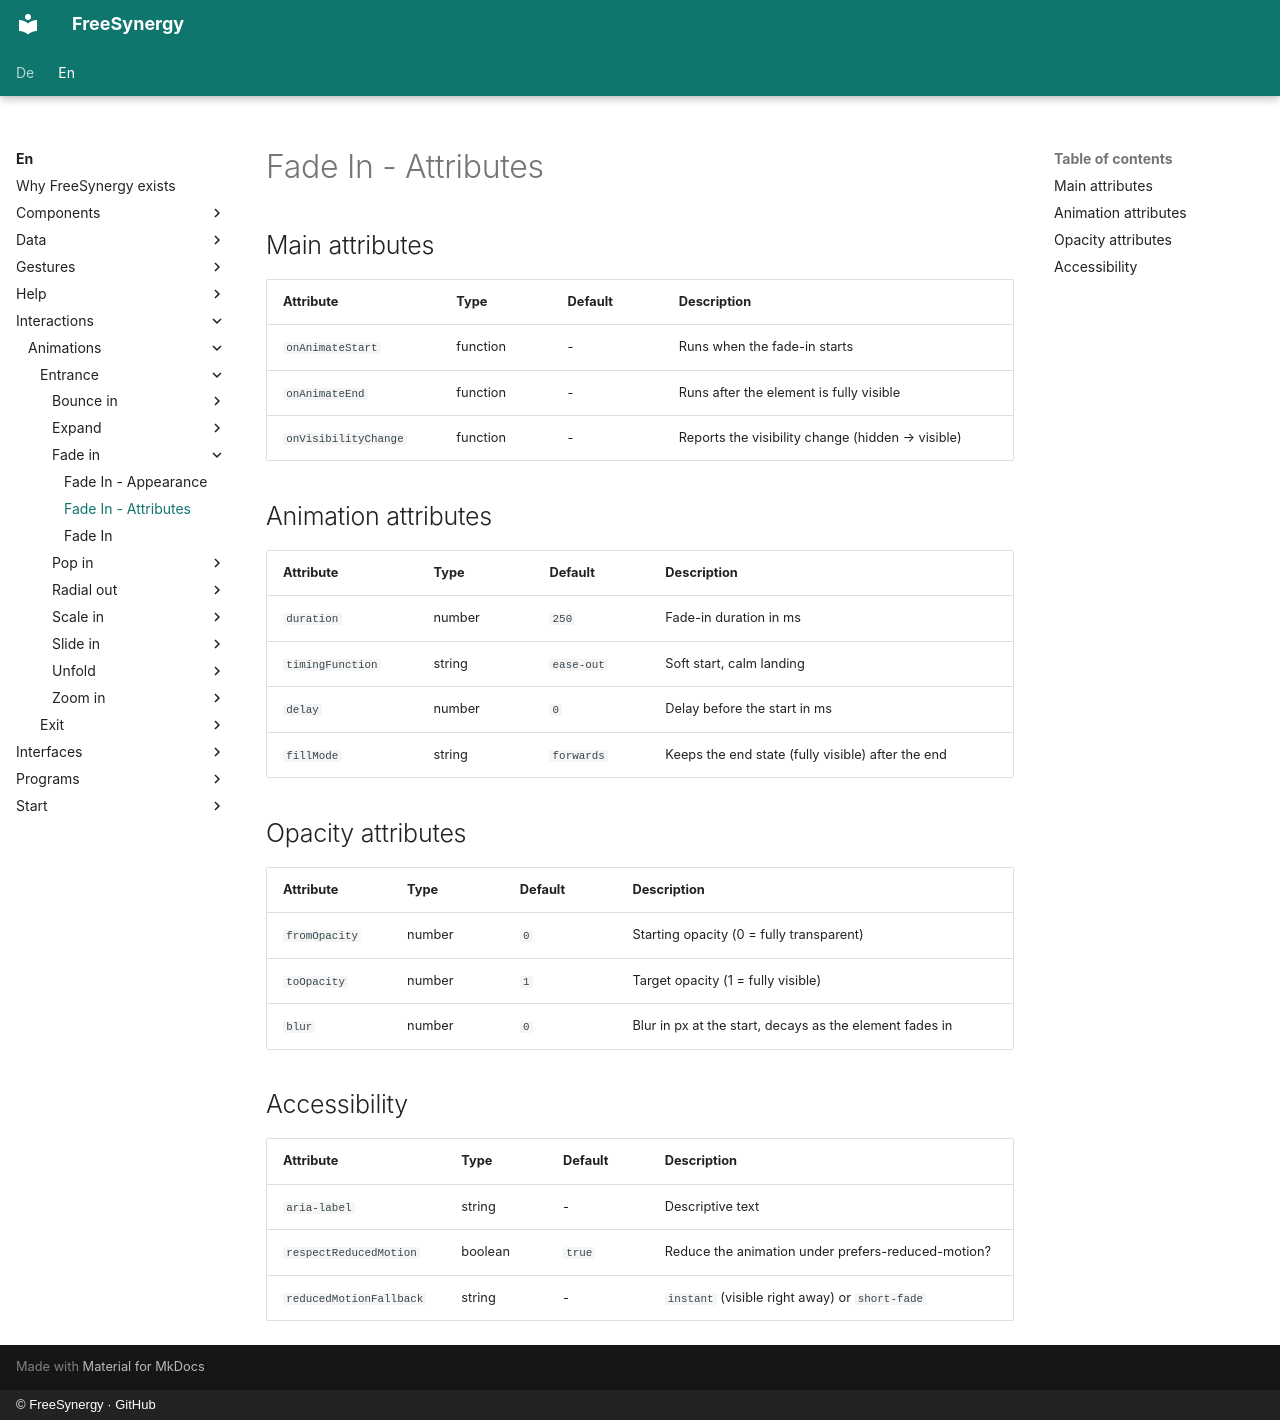

repository: FreeSynergy/fs-documentation · page: en/interactions/animations/entrance/fade-in/attributes/index.html · generator: mkdocs · copyright: © FreeSynergy · GitHub

# Fade In - Attributes

## Main attributes

| Attribute | Type | Default | Description |
|-----------|------|---------|-------------|
| `onAnimateStart` | function | - | Runs when the fade-in starts |
| `onAnimateEnd` | function | - | Runs after the element is fully visible |
| `onVisibilityChange` | function | - | Reports the visibility change (hidden → visible) |

## Animation attributes

| Attribute | Type | Default | Description |
|-----------|------|---------|-------------|
| `duration` | number | `250` | Fade-in duration in ms |
| `timingFunction` | string | `ease-out` | Soft start, calm landing |
| `delay` | number | `0` | Delay before the start in ms |
| `fillMode` | string | `forwards` | Keeps the end state (fully visible) after the end |

## Opacity attributes

| Attribute | Type | Default | Description |
|-----------|------|---------|-------------|
| `fromOpacity` | number | `0` | Starting opacity (0 = fully transparent) |
| `toOpacity` | number | `1` | Target opacity (1 = fully visible) |
| `blur` | number | `0` | Blur in px at the start, decays as the element fades in |

## Accessibility

| Attribute | Type | Default | Description |
|-----------|------|---------|-------------|
| `aria-label` | string | - | Descriptive text |
| `respectReducedMotion` | boolean | `true` | Reduce the animation under prefers-reduced-motion? |
| `reducedMotionFallback` | string | - | `instant` (visible right away) or `short-fade` |
